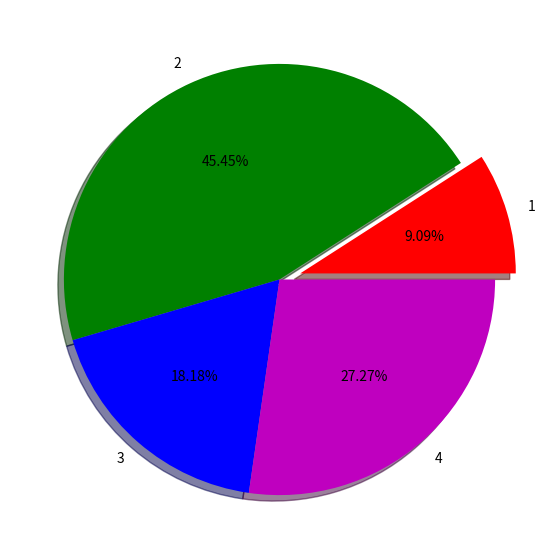

Recreate this plot in Python.
import matplotlib.pyplot as plt

ages: list[int] = [27, 45, 20, 36, 19, 31, 49, 23, 36, 29, 20, 41, 32]

plt.figure(figsize=(10, 7))

# plt.hist(ages, bins=10, edgecolor="black")

lst: list[int] = [1, 5, 2, 3]

plt.pie(lst, labels=["1", "2", "3", "4"], colors=["r", "g", "b", "m"], autopct="%.2f%%", explode=[0.1, 0, 0, 0], shadow=True)

plt.show()
